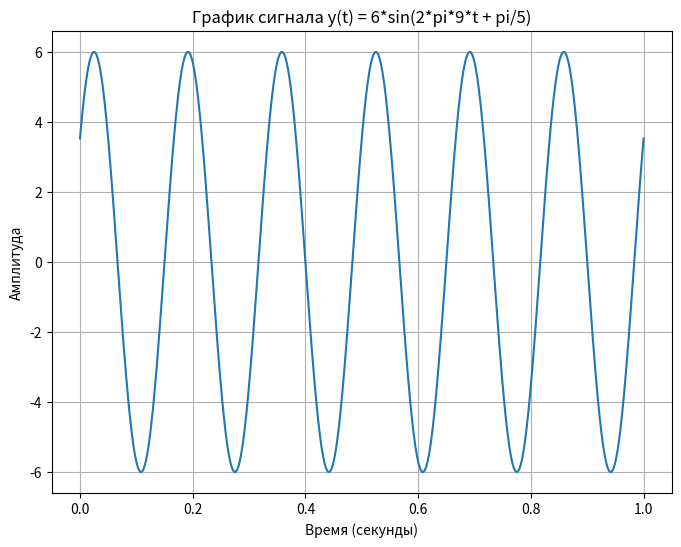
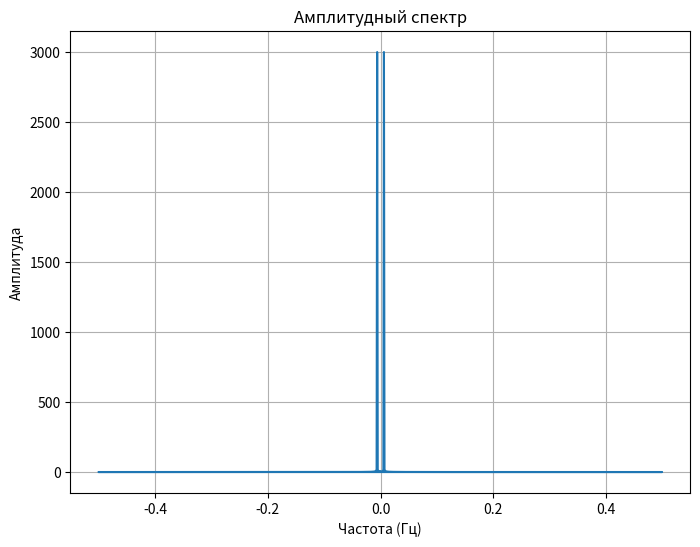

The script that saved these images, in order: (Note: this script raises an exception after producing the figures.)
import numpy as np
import matplotlib.pyplot as plt

f = 6
t = np.linspace(0, 1, 1000)
y = 6 * np.sin(2 * np.pi * f * t + np.pi/5)

Fs = 4 * 2 * f
duration = 1
num_samples = int(Fs * duration)
t2 = np.linspace(0, duration, num_samples)
y2 = 6 * np.sin(2 * np.pi * f * t + np.pi/5)


fft_result = np.fft.fft(y)
fft_freqs = np.fft.fftfreq(len(fft_result))
magnitude = np.abs(fft_result)


max_frequency_index = np.argmax(magnitude)
max_frequency = fft_freqs[max_frequency_index]


plt.figure(figsize=(8, 6))
plt.plot(t, y)
plt.title('График сигнала y(t) = 6*sin(2*pi*9*t + pi/5)')
plt.xlabel('Время (секунды)')
plt.ylabel('Амплитуда')
plt.grid(True)
plt.show()


plt.figure(figsize=(8, 6))
plt.plot(fft_freqs, magnitude)
plt.title('Амплитудный спектр')
plt.xlabel('Частота (Гц)')
plt.ylabel('Амплитуда')
plt.grid(True)
plt.show()

print("Максимальная частота в спектре: {:.2f} Гц".format(np.abs(max_frequency)))


Fmax = np.abs(max_frequency)

Fs_min = 2 * Fmax

print("Минимальная необходимая частота дискретизации: {:.2f} Гц".format(Fs_min))

plt.plot(t2, y2)
plt.title('Оцифрованный сигнал')
plt.xlabel('Время (секунды)')
plt.ylabel('Амплитуда')
plt.grid(True)
plt.show()

digital_signal = y

dft_result = np.fft.fft(digital_signal)


Fs_min = 2 * np.abs(np.max(np.fft.fftfreq(len(dft_result))))
spectral_width = Fs_min

 
memory_size_bytes = dft_result.nbytes

print("Ширина спектра: {:.2f} Гц".format(spectral_width))
print("Объем памяти для хранения массива DFT: {} байт".format(memory_size_bytes))

t_interpolated = np.linspace(0, duration, 4 * num_samples)
y_interpolated = np.interp(t_interpolated, t2, y2)

plt.figure(figsize=(12, 6))
plt.subplot(2, 1, 1)
plt.plot(t, y)
plt.title('Оригинальный сигнал')
plt.xlabel('Время (секунды)')
plt.ylabel('Амплитуда')
plt.grid(True)

plt.subplot(2, 1, 2)
plt.plot(t_interpolated, y_interpolated)
plt.title('Восстановленный сигнал после оцифровки')
plt.xlabel('Время (секунды)')
plt.ylabel('Амплитуда')
plt.grid(True)

plt.tight_layout()
plt.show()